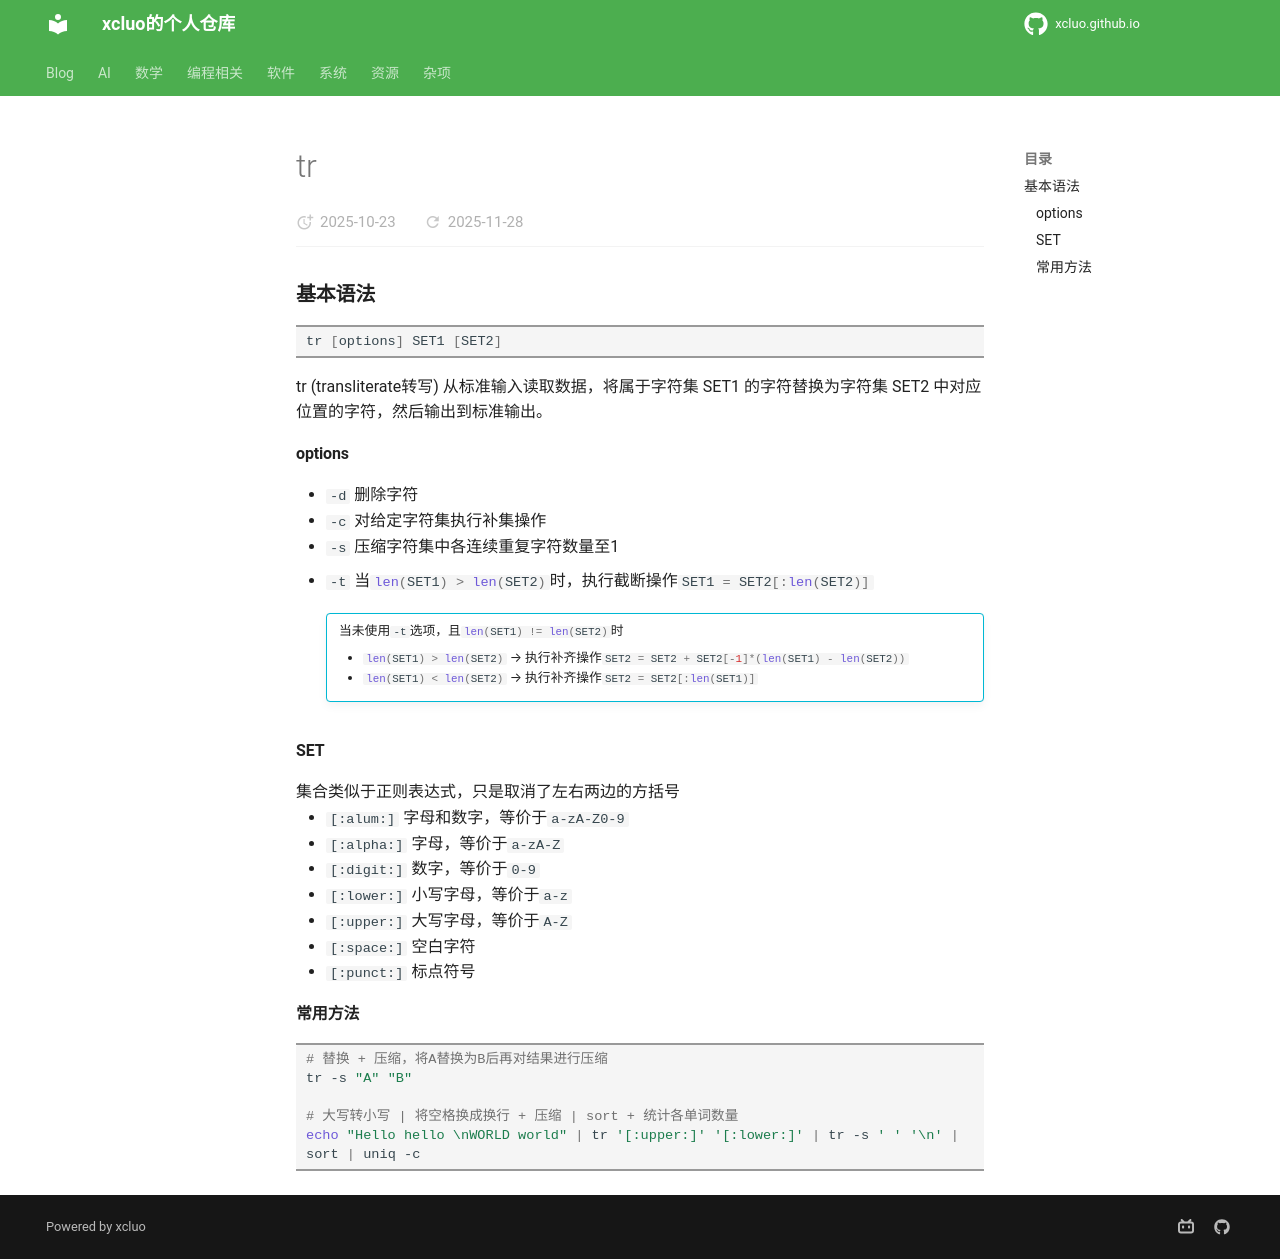

repository: xcluo/xcluo.github.io · page: Programing/Shell/Bash/file_related/tr.html · generator: mkdocs

---
title: "tr"
---

### 基本语法
```bash
tr [options] SET1 [SET2]
```
tr (transliterate转写) 从标准输入读取数据，将属于字符集 SET1 的字符替换为字符集 SET2 中对应位置的字符，然后输出到标准输出。

#### options
- `-d` 删除字符
- `-c` 对给定字符集执行补集操作
- `-s` 压缩字符集中各连续重复字符数量至1
- `-t` 当`#!python len(SET1) > len(SET2)`时，执行截断操作`#!python SET1 = SET2[:len(SET2)]`
    
    !!! info ""
        当未使用`-t`选项，且`#!python len(SET1) != len(SET2)`时  

        - `#!python len(SET1) > len(SET2)` → 执行补齐操作`#!python SET2 = SET2 + SET2[-1]*(len(SET1) - len(SET2))`  
        - `#!python len(SET1) < len(SET2)` → 执行补齐操作`#!python SET2 = SET2[:len(SET1)]`

#### SET
集合类似于正则表达式，只是取消了左右两边的方括号

- `[:alum:]` 字母和数字，等价于`a-zA-Z0-9`
- `[:alpha:]` 字母，等价于`a-zA-Z`
- `[:digit:]` 数字，等价于`0-9`
- `[:lower:]` 小写字母，等价于`a-z`
- `[:upper:]` 大写字母，等价于`A-Z`
- `[:space:]` 空白字符
- `[:punct:]` 标点符号
#### 常用方法
```bash
# 替换 + 压缩，将A替换为B后再对结果进行压缩
tr -s "A" "B"

# 大写转小写 | 将空格换成换行 + 压缩 | sort + 统计各单词数量
echo "Hello hello \nWORLD world" | tr '[:upper:]' '[:lower:]' | tr -s ' ' '\n' | sort | uniq -c
```
